4-way image classification set "OfficialSpectrogramsMelAUG" from GitHub (CesarMVergara/Lung-Sounds-Classification); label vocabulary: crackle, crackle and wheeze, normal, wheeze.

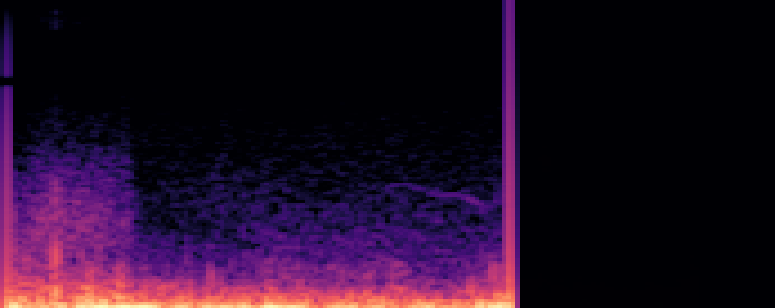
Label: crackle and wheeze

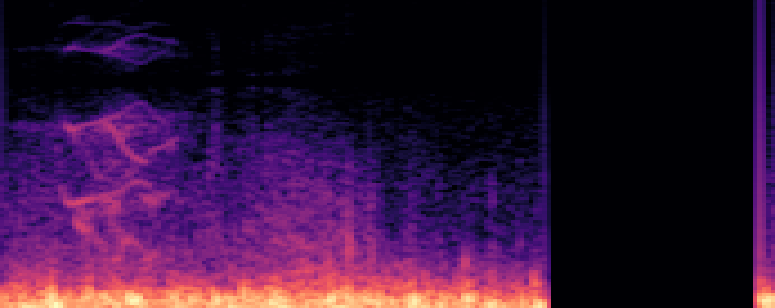
Label: wheeze

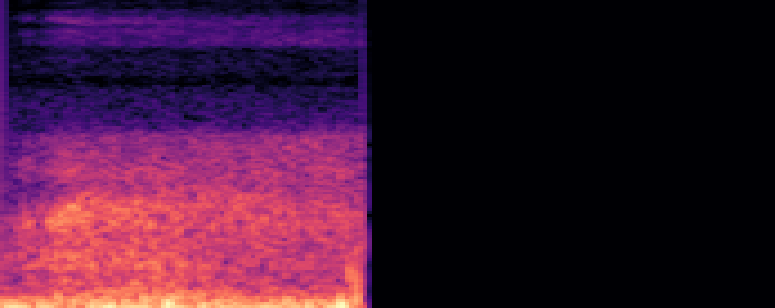
Label: normal

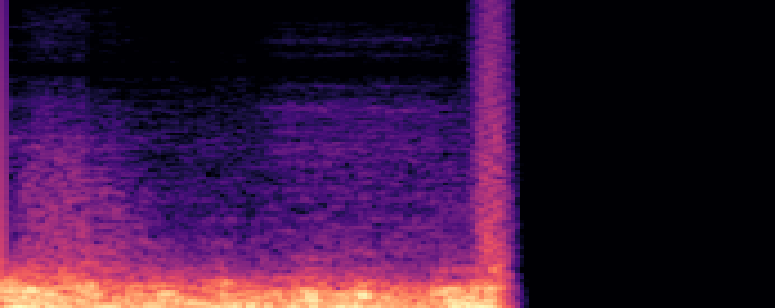
Label: crackle

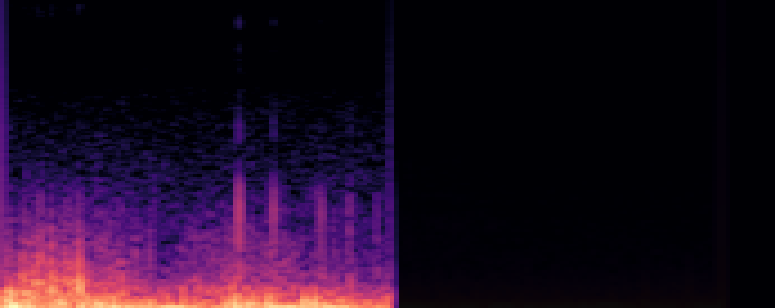
Label: crackle

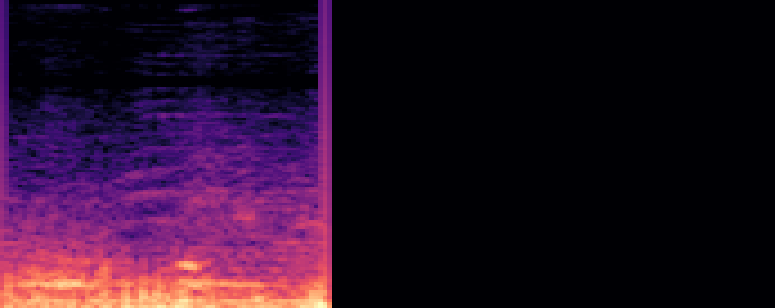
Label: wheeze
